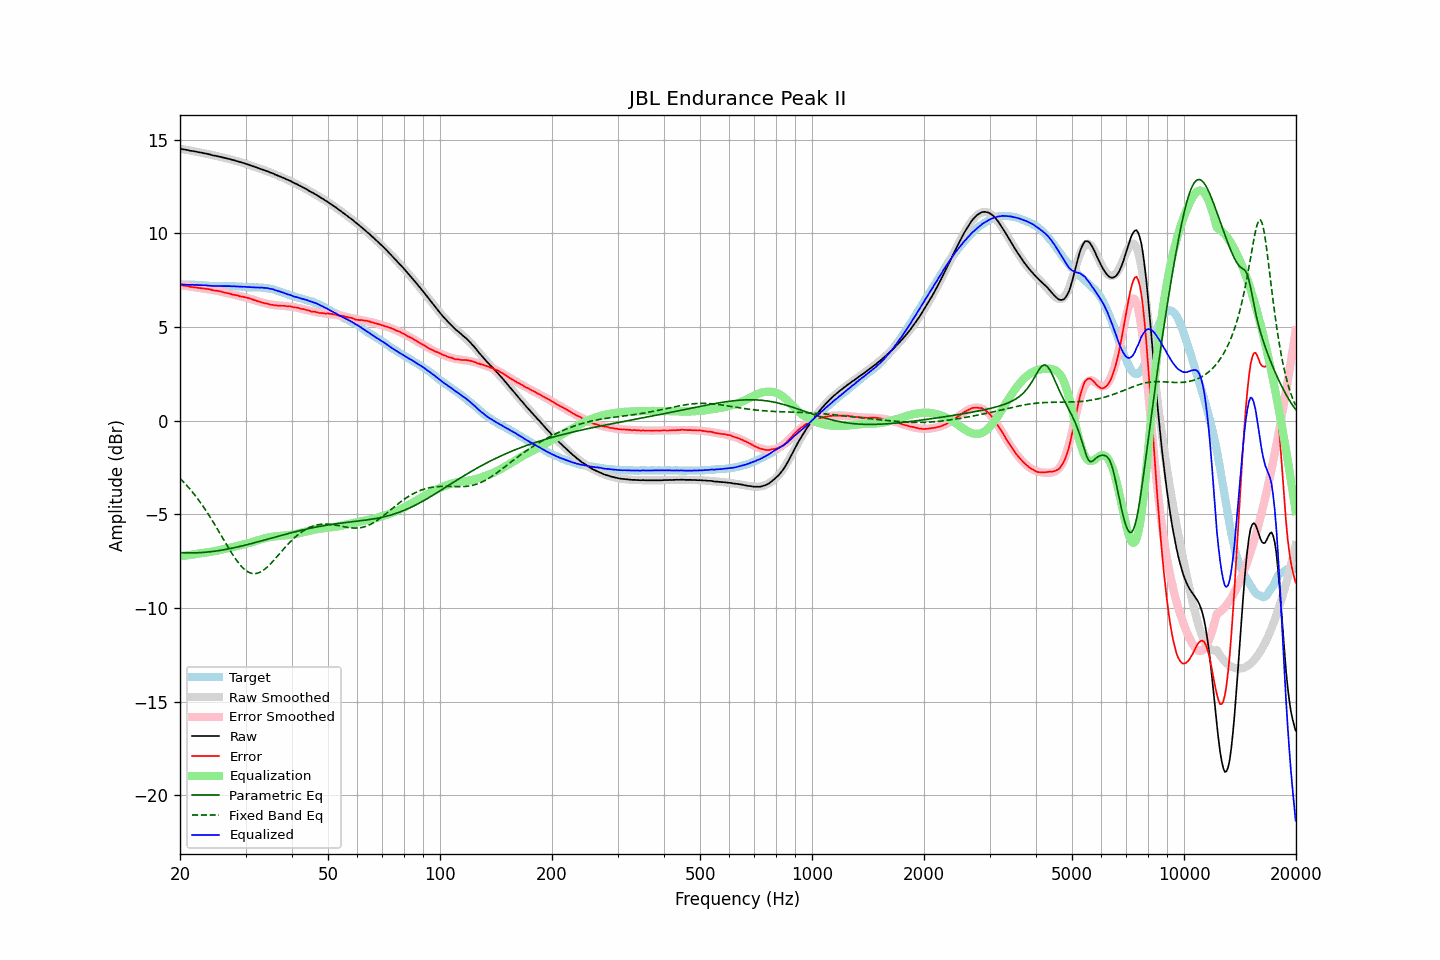

The table this chart was drawn from, first rows:
frequency, raw, error, smoothed, error_smoothed, equalization, parametric_eq, fixed_band_eq, equalized_raw, equalized_smoothed, target
20.00, 14.52, 7.25, 14.52, 7.24, -7.24, -7.04, -3.08, 7.28, 7.28, 7.27
20.20, 14.51, 7.24, 14.51, 7.23, -7.23, -7.05, -3.16, 7.28, 7.27, 7.27
20.40, 14.49, 7.22, 14.49, 7.22, -7.22, -7.05, -3.25, 7.27, 7.27, 7.27
20.61, 14.48, 7.21, 14.48, 7.21, -7.21, -7.05, -3.34, 7.28, 7.27, 7.27
20.81, 14.46, 7.20, 14.46, 7.19, -7.19, -7.06, -3.44, 7.27, 7.27, 7.26
21.02, 14.45, 7.19, 14.45, 7.18, -7.18, -7.06, -3.53, 7.27, 7.27, 7.26
21.23, 14.42, 7.16, 14.43, 7.17, -7.17, -7.06, -3.63, 7.25, 7.26, 7.26
21.44, 14.41, 7.14, 14.42, 7.16, -7.16, -7.06, -3.73, 7.26, 7.26, 7.27
21.66, 14.40, 7.14, 14.40, 7.14, -7.14, -7.06, -3.84, 7.26, 7.26, 7.26
21.87, 14.38, 7.12, 14.38, 7.13, -7.13, -7.06, -3.94, 7.25, 7.26, 7.26
22.09, 14.37, 7.12, 14.37, 7.12, -7.12, -7.05, -4.06, 7.25, 7.25, 7.25
22.31, 14.35, 7.10, 14.35, 7.10, -7.10, -7.05, -4.17, 7.25, 7.25, 7.25
22.54, 14.33, 7.09, 14.33, 7.09, -7.09, -7.05, -4.28, 7.24, 7.24, 7.24
22.76, 14.32, 7.08, 14.32, 7.08, -7.08, -7.04, -4.40, 7.24, 7.24, 7.24
22.99, 14.30, 7.07, 14.30, 7.07, -7.07, -7.04, -4.53, 7.23, 7.23, 7.23
23.22, 14.28, 7.06, 14.28, 7.05, -7.05, -7.03, -4.65, 7.23, 7.23, 7.22
23.45, 14.27, 7.05, 14.26, 7.04, -7.04, -7.02, -4.78, 7.23, 7.22, 7.22
23.69, 14.25, 7.04, 14.25, 7.03, -7.03, -7.01, -4.91, 7.22, 7.22, 7.21
23.92, 14.23, 7.03, 14.23, 7.02, -7.02, -7.00, -5.04, 7.21, 7.21, 7.20
24.16, 14.21, 7.01, 14.21, 7.00, -7.00, -6.99, -5.18, 7.21, 7.21, 7.20
24.40, 14.18, 6.98, 14.19, 6.99, -6.99, -6.98, -5.32, 7.19, 7.20, 7.20
24.65, 14.16, 6.96, 14.17, 6.97, -6.97, -6.97, -5.46, 7.19, 7.20, 7.20
24.89, 14.15, 6.95, 14.15, 6.96, -6.96, -6.96, -5.60, 7.20, 7.20, 7.20
25.14, 14.13, 6.94, 14.13, 6.94, -6.94, -6.95, -5.75, 7.19, 7.19, 7.19
25.39, 14.11, 6.93, 14.11, 6.92, -6.92, -6.94, -5.89, 7.19, 7.19, 7.18
25.65, 14.09, 6.91, 14.09, 6.90, -6.90, -6.92, -6.04, 7.19, 7.19, 7.18
25.91, 14.07, 6.89, 14.07, 6.88, -6.88, -6.91, -6.18, 7.19, 7.19, 7.18
26.16, 14.05, 6.86, 14.05, 6.86, -6.86, -6.89, -6.33, 7.19, 7.19, 7.19
26.43, 14.03, 6.84, 14.03, 6.84, -6.84, -6.88, -6.48, 7.19, 7.19, 7.19
26.69, 14.01, 6.82, 14.01, 6.82, -6.82, -6.86, -6.62, 7.19, 7.19, 7.19
26.96, 13.99, 6.81, 13.99, 6.80, -6.80, -6.85, -6.77, 7.19, 7.19, 7.18
27.23, 13.97, 6.79, 13.97, 6.78, -6.78, -6.83, -6.91, 7.19, 7.19, 7.18
27.50, 13.94, 6.76, 13.95, 6.76, -6.76, -6.81, -7.05, 7.18, 7.18, 7.18
27.77, 13.92, 6.73, 13.92, 6.74, -6.74, -6.79, -7.18, 7.18, 7.18, 7.19
28.05, 13.90, 6.72, 13.90, 6.72, -6.72, -6.78, -7.31, 7.18, 7.18, 7.18
28.33, 13.87, 6.70, 13.88, 6.70, -6.70, -6.76, -7.43, 7.17, 7.17, 7.17
28.62, 13.85, 6.69, 13.85, 6.68, -6.68, -6.74, -7.55, 7.17, 7.17, 7.16
28.90, 13.82, 6.65, 13.83, 6.66, -6.66, -6.72, -7.66, 7.16, 7.16, 7.17
29.19, 13.80, 6.64, 13.80, 6.64, -6.64, -6.70, -7.76, 7.16, 7.16, 7.16
29.48, 13.77, 6.62, 13.77, 6.62, -6.62, -6.68, -7.85, 7.15, 7.15, 7.15
29.78, 13.75, 6.61, 13.75, 6.60, -6.60, -6.66, -7.93, 7.15, 7.15, 7.14
30.08, 13.72, 6.58, 13.72, 6.57, -6.57, -6.63, -8.00, 7.15, 7.14, 7.14
30.38, 13.69, 6.56, 13.69, 6.55, -6.55, -6.61, -8.05, 7.14, 7.14, 7.13
30.68, 13.66, 6.54, 13.66, 6.53, -6.53, -6.59, -8.10, 7.13, 7.13, 7.12
30.99, 13.63, 6.51, 13.63, 6.50, -6.50, -6.57, -8.13, 7.13, 7.13, 7.12
31.30, 13.60, 6.48, 13.60, 6.48, -6.48, -6.55, -8.15, 7.13, 7.13, 7.12
31.61, 13.57, 6.45, 13.57, 6.45, -6.45, -6.52, -8.16, 7.12, 7.12, 7.12
31.93, 13.54, 6.43, 13.54, 6.42, -6.42, -6.50, -8.16, 7.12, 7.12, 7.11
32.24, 13.51, 6.39, 13.52, 6.40, -6.40, -6.48, -8.14, 7.11, 7.12, 7.12
32.57, 13.48, 6.37, 13.49, 6.37, -6.37, -6.45, -8.12, 7.11, 7.12, 7.11
32.89, 13.45, 6.34, 13.45, 6.34, -6.34, -6.43, -8.08, 7.11, 7.11, 7.11
33.22, 13.43, 6.32, 13.42, 6.32, -6.32, -6.41, -8.03, 7.11, 7.11, 7.11
33.55, 13.39, 6.29, 13.39, 6.29, -6.29, -6.38, -7.97, 7.10, 7.10, 7.10
33.89, 13.36, 6.27, 13.36, 6.27, -6.27, -6.36, -7.91, 7.09, 7.09, 7.09
34.23, 13.33, 6.26, 13.33, 6.25, -6.25, -6.34, -7.84, 7.08, 7.08, 7.07
34.57, 13.30, 6.23, 13.30, 6.23, -6.23, -6.31, -7.76, 7.07, 7.07, 7.07
34.92, 13.26, 6.21, 13.26, 6.21, -6.21, -6.29, -7.67, 7.05, 7.05, 7.05
35.27, 13.23, 6.19, 13.23, 6.20, -6.20, -6.27, -7.58, 7.03, 7.03, 7.04
35.62, 13.20, 6.19, 13.19, 6.18, -6.18, -6.24, -7.49, 7.02, 7.01, 7.01
35.97, 13.15, 6.16, 13.16, 6.17, -6.17, -6.22, -7.39, 6.98, 6.99, 6.99
... 635 more rows
